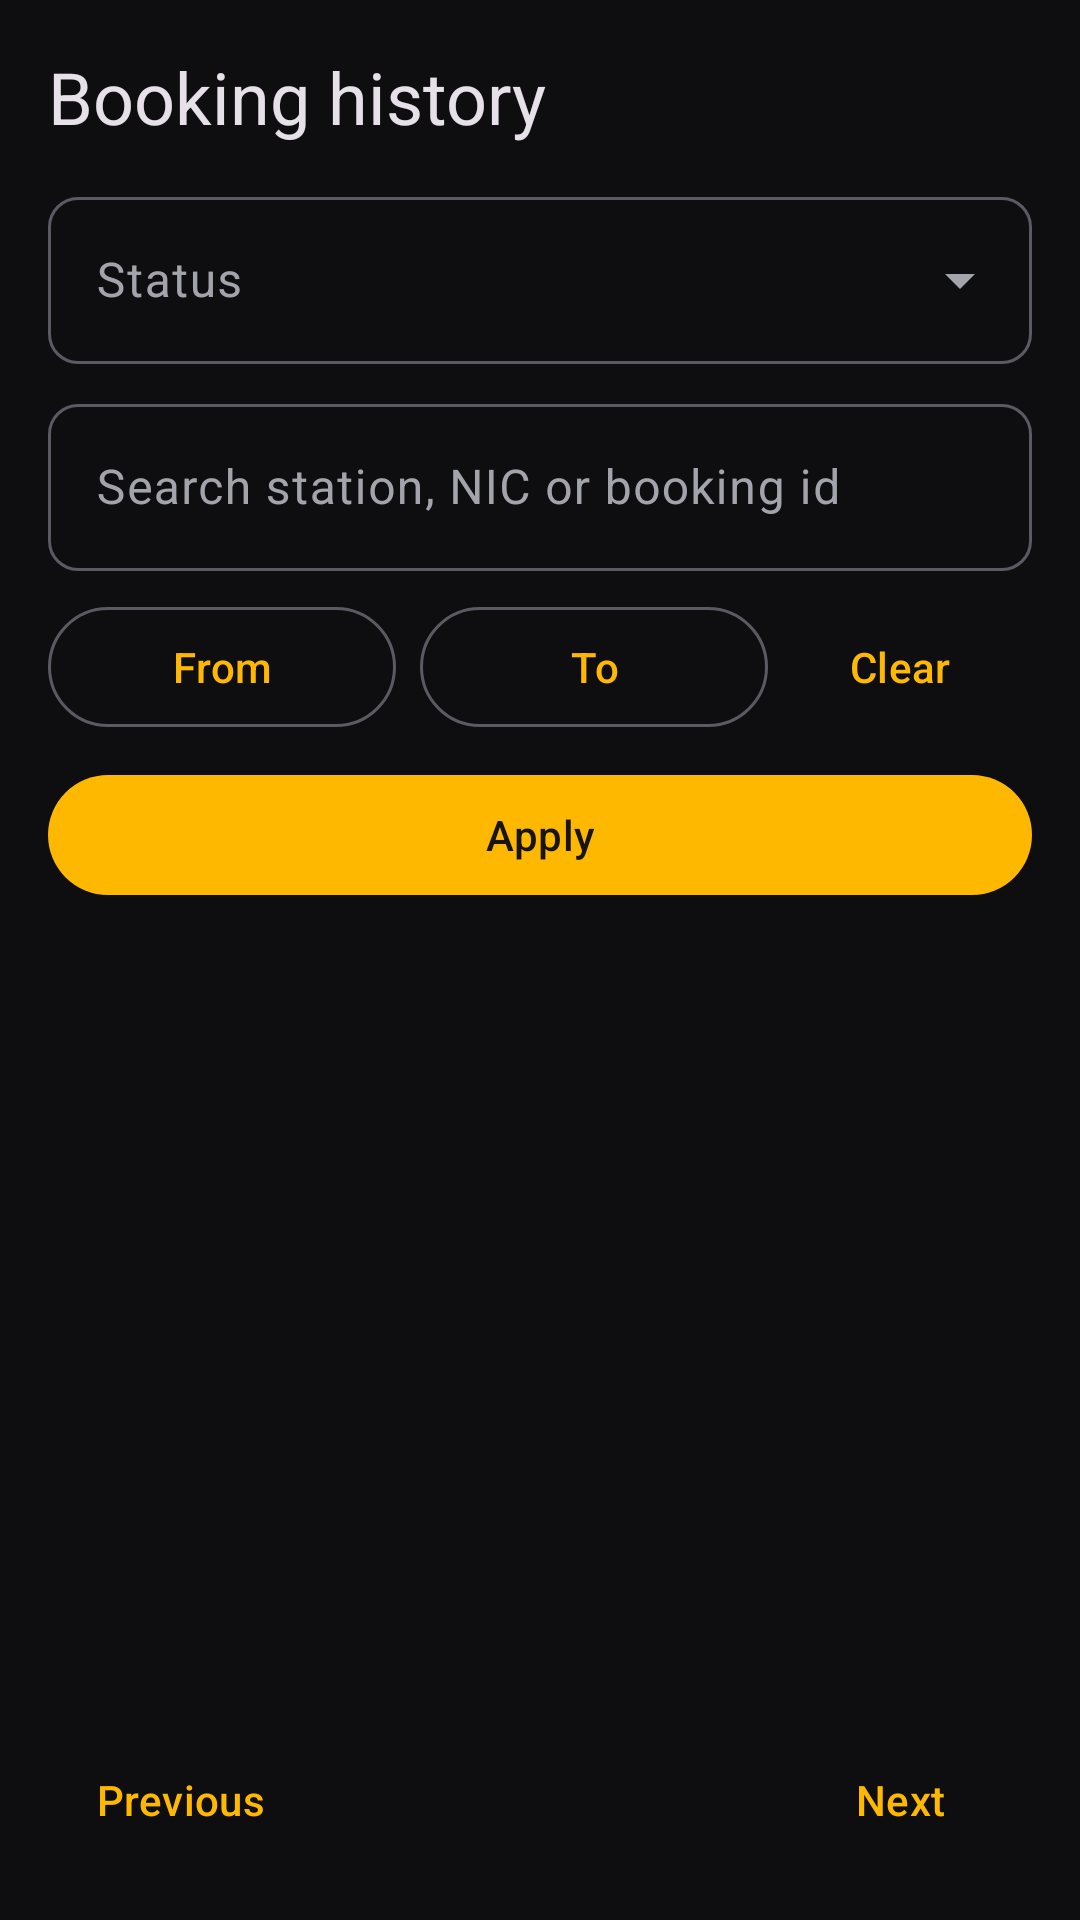

Here is an Android app screen rendered from its layout file. Give the layout XML and the strings, colors and styles it references.
<!-- AndroidManifest.xml: application theme Theme.SmaerSolar -->
<!-- res/layout/activity_booking_history.xml -->
<?xml version="1.0" encoding="utf-8"?>
<LinearLayout xmlns:android="http://schemas.android.com/apk/res/android"
    xmlns:tools="http://schemas.android.com/tools"
    android:layout_width="match_parent"
    android:layout_height="match_parent"
    android:fitsSystemWindows="true"
    android:orientation="vertical"
    android:padding="16dp">

    <LinearLayout
        android:layout_width="match_parent"
        android:layout_height="wrap_content"
        android:gravity="center_vertical"
        android:orientation="horizontal">

        <TextView
            android:layout_width="0dp"
            android:layout_height="wrap_content"
            android:layout_weight="1"
            android:text="@string/history_title"
            android:textAppearance="?attr/textAppearanceHeadlineSmall" />

        <ProgressBar
            android:id="@+id/progress"
            style="?android:attr/progressBarStyleSmall"
            android:layout_width="wrap_content"
            android:layout_height="wrap_content"
            android:visibility="gone" />
    </LinearLayout>

    
    <TextView
        android:id="@+id/textStale"
        android:layout_width="match_parent"
        android:layout_height="wrap_content"
        android:layout_marginTop="4dp"
        android:textAppearance="?attr/textAppearanceBodySmall"
        android:visibility="gone"
        tools:text="Showing saved data from 30 Sep 2026, 09:12"
        tools:visibility="visible" />

    <com.google.android.material.textfield.TextInputLayout
        style="@style/Widget.Material3.TextInputLayout.OutlinedBox.ExposedDropdownMenu"
        android:layout_width="match_parent"
        android:layout_height="wrap_content"
        android:layout_marginTop="12dp"
        android:hint="@string/history_status_hint">

        <com.google.android.material.textfield.MaterialAutoCompleteTextView
            android:id="@+id/inputStatus"
            android:layout_width="match_parent"
            android:layout_height="wrap_content"
            android:inputType="none" />
    </com.google.android.material.textfield.TextInputLayout>

    <com.google.android.material.textfield.TextInputLayout
        style="@style/Widget.Material3.TextInputLayout.OutlinedBox"
        android:layout_width="match_parent"
        android:layout_height="wrap_content"
        android:layout_marginTop="8dp"
        android:hint="@string/history_search_hint">

        <com.google.android.material.textfield.TextInputEditText
            android:id="@+id/inputSearch"
            android:layout_width="match_parent"
            android:layout_height="wrap_content"
            android:imeOptions="actionSearch"
            android:inputType="text"
            android:maxLines="1" />
    </com.google.android.material.textfield.TextInputLayout>

    <LinearLayout
        android:layout_width="match_parent"
        android:layout_height="wrap_content"
        android:layout_marginTop="8dp"
        android:gravity="center_vertical"
        android:orientation="horizontal">

        <com.google.android.material.button.MaterialButton
            android:id="@+id/buttonFrom"
            style="@style/Widget.Material3.Button.OutlinedButton"
            android:layout_width="0dp"
            android:layout_height="wrap_content"
            android:layout_weight="1"
            android:text="@string/history_from" />

        <com.google.android.material.button.MaterialButton
            android:id="@+id/buttonTo"
            style="@style/Widget.Material3.Button.OutlinedButton"
            android:layout_width="0dp"
            android:layout_height="wrap_content"
            android:layout_marginStart="8dp"
            android:layout_weight="1"
            android:text="@string/history_to" />

        <com.google.android.material.button.MaterialButton
            android:id="@+id/buttonClearDates"
            style="@style/Widget.Material3.Button.TextButton"
            android:layout_width="wrap_content"
            android:layout_height="wrap_content"
            android:text="@string/action_clear" />
    </LinearLayout>

    <TextView
        android:id="@+id/textRange"
        android:layout_width="match_parent"
        android:layout_height="wrap_content"
        android:layout_marginTop="4dp"
        android:textAppearance="?attr/textAppearanceBodySmall"
        android:textColor="?attr/colorOnSurfaceVariant"
        android:visibility="gone"
        tools:text="30 Sep 2026 → 2 Oct 2026"
        tools:visibility="visible" />

    <com.google.android.material.button.MaterialButton
        android:id="@+id/buttonApply"
        android:layout_width="match_parent"
        android:layout_height="wrap_content"
        android:layout_marginTop="8dp"
        android:text="@string/action_apply" />

    <TextView
        android:id="@+id/textError"
        android:layout_width="match_parent"
        android:layout_height="wrap_content"
        android:layout_marginTop="8dp"
        android:textColor="?attr/colorError"
        android:visibility="gone"
        tools:text="Could not reach the server. Check your connection and try again." />

    <TextView
        android:id="@+id/textEmpty"
        android:layout_width="match_parent"
        android:layout_height="wrap_content"
        android:layout_marginTop="16dp"
        android:textAppearance="?attr/textAppearanceBodyMedium"
        android:visibility="gone"
        tools:text="No bookings match these filters."
        tools:visibility="visible" />

    <ScrollView
        android:layout_width="match_parent"
        android:layout_height="0dp"
        android:layout_marginTop="8dp"
        android:layout_weight="1">

        <LinearLayout
            android:id="@+id/listHistory"
            android:layout_width="match_parent"
            android:layout_height="wrap_content"
            android:orientation="vertical" />
    </ScrollView>

    <LinearLayout
        android:layout_width="match_parent"
        android:layout_height="wrap_content"
        android:gravity="center_vertical"
        android:orientation="horizontal">

        <com.google.android.material.button.MaterialButton
            android:id="@+id/buttonPrev"
            style="@style/Widget.Material3.Button.TextButton"
            android:layout_width="wrap_content"
            android:layout_height="wrap_content"
            android:text="@string/history_prev" />

        <TextView
            android:id="@+id/textPage"
            android:layout_width="0dp"
            android:layout_height="wrap_content"
            android:layout_weight="1"
            android:gravity="center"
            android:textAppearance="?attr/textAppearanceBodyMedium"
            tools:text="Page 1 of 4" />

        <com.google.android.material.button.MaterialButton
            android:id="@+id/buttonNext"
            style="@style/Widget.Material3.Button.TextButton"
            android:layout_width="wrap_content"
            android:layout_height="wrap_content"
            android:text="@string/history_next" />
    </LinearLayout>
</LinearLayout>
<!-- resources referenced by this layout -->
<resources>
  <string name="action_apply">Apply</string>
  <string name="action_clear">Clear</string>
  <string name="history_from">From</string>
  <string name="history_next">Next</string>
  <string name="history_prev">Previous</string>
  <string name="history_search_hint">Search station, NIC or booking id</string>
  <string name="history_status_hint">Status</string>
  <string name="history_title">Booking history</string>
  <string name="history_to">To</string>
  <style name="Theme.SmaerSolar" parent="Base.Theme.SmaerSolar" />
  <color name="ss_accent">#FFB800</color>
  <color name="ss_on_accent">#17140A</color>
  <color name="ss_accent_container">#332A0D</color>
  <color name="ss_on_accent_container">#FFD666</color>
  <color name="ss_secondary">#E6C36A</color>
  <color name="ss_on_secondary">#1F1A08</color>
  <color name="ss_info">#6EDFF6</color>
  <color name="ss_on_info">#06242B</color>
  <color name="ss_info_container">#0B3640</color>
  <color name="ss_on_info_container">#A8ECFA</color>
  <color name="ss_error">#FF6B6B</color>
  <color name="ss_on_error">#1A0606</color>
  <color name="ss_error_container">#3A1212</color>
  <color name="ss_on_error_container">#FFB4AB</color>
  <color name="ss_bg">#0E0E10</color>
  <color name="ss_text">#E7E7EA</color>
  <color name="ss_surface_raised">#212125</color>
  <color name="ss_text_muted">#A3A3AB</color>
  <color name="ss_surface_highest">#2A2A30</color>
  <color name="ss_surface_low">#141416</color>
  <color name="ss_surface">#18181B</color>
  <color name="ss_outline">#5A5A63</color>
  <color name="ss_border">#2C2C33</color>
  <style name="Widget.SmartSolar.Card" parent="Widget.Material3.CardView.Outlined">
          <item name="cardBackgroundColor">@color/ss_surface</item>
          <item name="strokeColor">@color/ss_border</item>
          <item name="strokeWidth">1dp</item>
          <item name="shapeAppearanceOverlay">@style/ShapeAppearance.SmartSolar.Card</item>
      </style>
  <style name="ShapeAppearance.SmartSolar.Field" parent="ShapeAppearance.Material3.Corner.ExtraSmall">
          <item name="cornerSize">10dp</item>
      </style>
  <style name="ShapeAppearance.SmartSolar.Card" parent="">
          <item name="cornerFamily">rounded</item>
          <item name="cornerSize">14dp</item>
      </style>
</resources>
